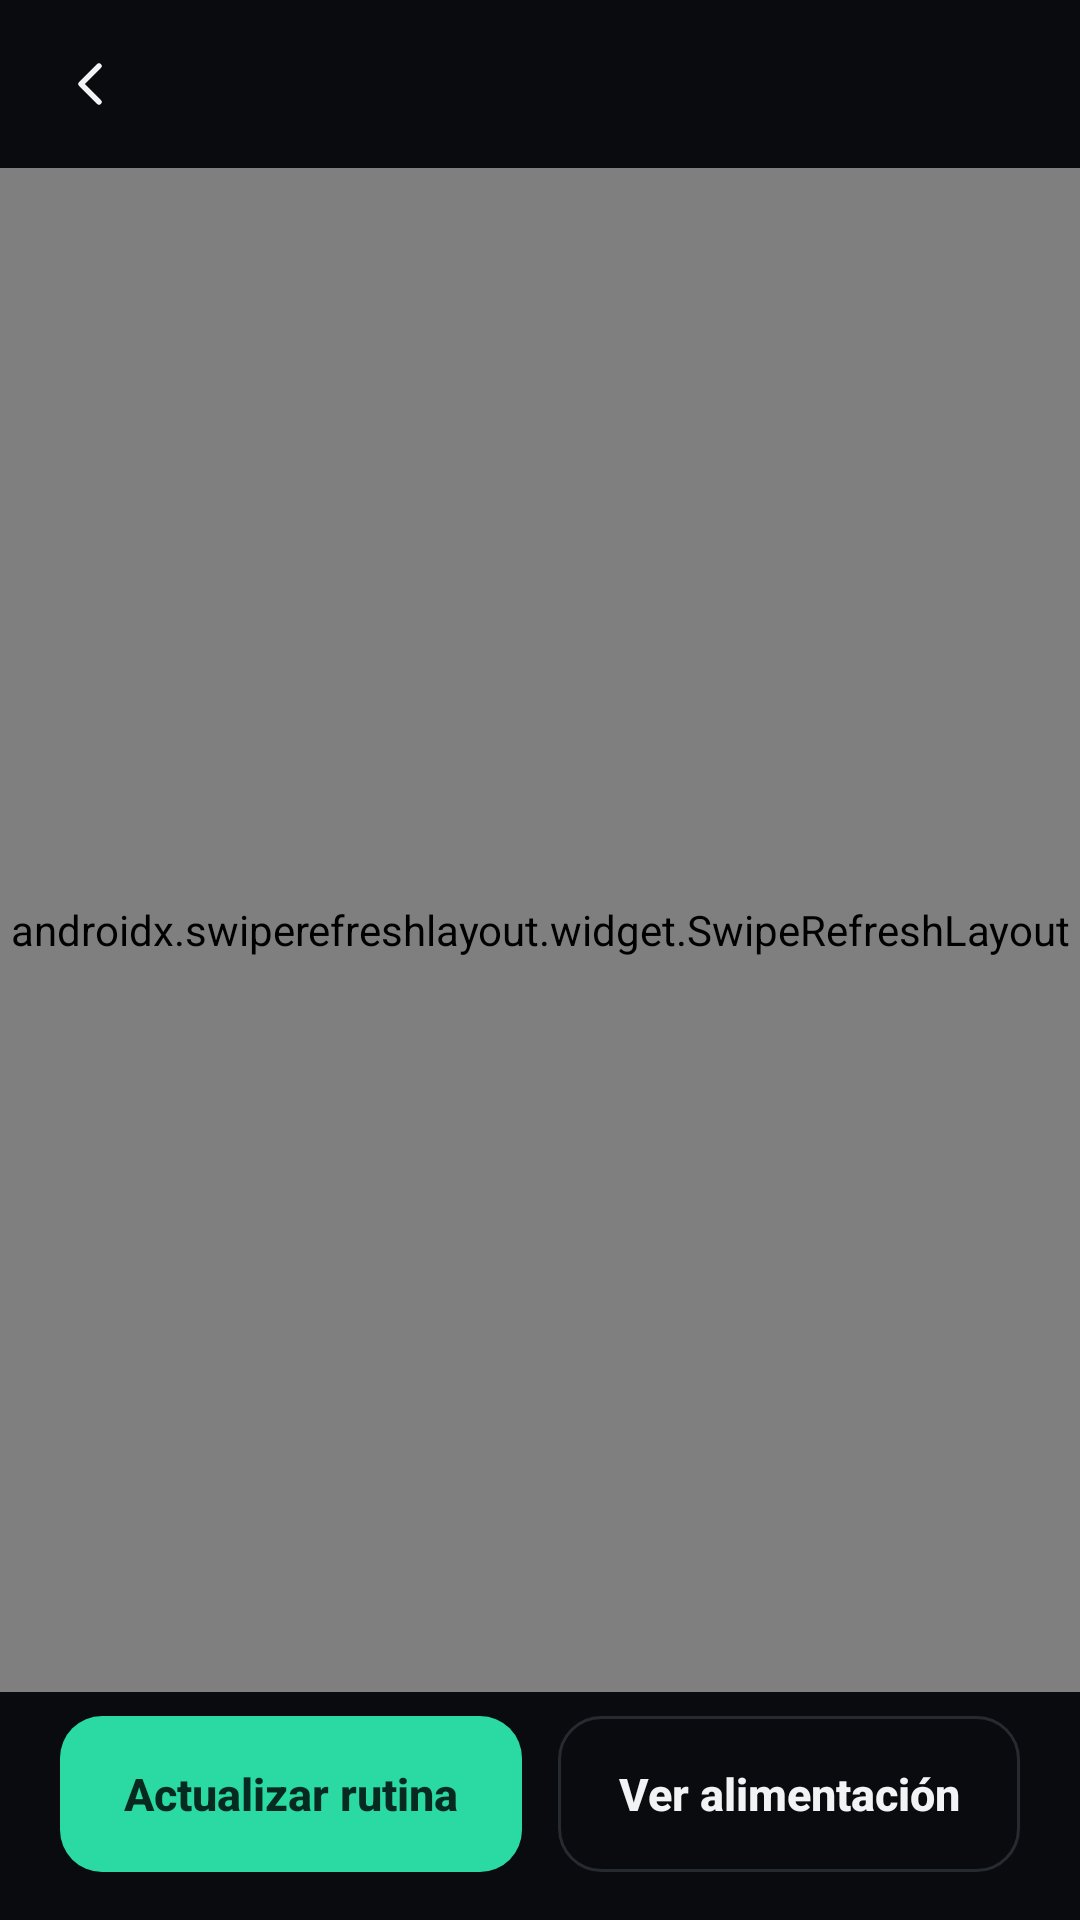

Layout XML and referenced resources for this Android screen:
<!-- AndroidManifest.xml: application theme Theme.Amigep -->
<!-- res/layout/activity_detalle_cliente.xml -->
<?xml version="1.0" encoding="utf-8"?>
<LinearLayout xmlns:android="http://schemas.android.com/apk/res/android"
    xmlns:app="http://schemas.android.com/apk/res-auto"
    android:layout_width="match_parent"
    android:layout_height="match_parent"
    android:orientation="vertical">

    <include layout="@layout/barra_superior" />

    <androidx.swiperefreshlayout.widget.SwipeRefreshLayout
        android:id="@+id/refrescar"
        android:layout_width="match_parent"
        android:layout_height="0dp"
        android:layout_weight="1">

        <ScrollView
            android:layout_width="match_parent"
            android:layout_height="match_parent">

            <LinearLayout
                style="@style/Pantalla"
                android:layout_width="match_parent"
                android:layout_height="wrap_content"
                android:orientation="vertical"
                android:paddingTop="4dp">

                <LinearLayout
                    style="@style/Tarjeta"
                    android:layout_width="match_parent"
                    android:layout_height="wrap_content"
                    android:gravity="center_vertical"
                    android:orientation="horizontal">

                    <TextView
                        android:id="@+id/dAvatar"
                        style="@style/Avatar"
                        android:layout_width="44dp"
                        android:layout_height="44dp" />

                    <LinearLayout
                        android:layout_width="0dp"
                        android:layout_height="wrap_content"
                        android:layout_marginStart="12dp"
                        android:layout_weight="1"
                        android:orientation="vertical">

                        <TextView
                            android:id="@+id/dNombre"
                            style="@style/Texto.Negrita"
                            android:layout_width="wrap_content"
                            android:layout_height="wrap_content"
                            android:textSize="15sp" />

                        <TextView
                            android:id="@+id/dObjetivo"
                            style="@style/Texto.Secundario"
                            android:layout_width="wrap_content"
                            android:layout_height="wrap_content" />
                    </LinearLayout>
                </LinearLayout>

                <LinearLayout
                    android:id="@+id/dTarjetaRutina"
                    style="@style/Tarjeta"
                    android:layout_width="match_parent"
                    android:layout_height="wrap_content"
                    android:layout_marginTop="12dp"
                    android:orientation="vertical">

                    <LinearLayout
                        android:layout_width="match_parent"
                        android:layout_height="wrap_content"
                        android:gravity="center_vertical"
                        android:orientation="horizontal">

                        <TextView
                            android:id="@+id/dRutina"
                            style="@style/Texto.Negrita"
                            android:layout_width="0dp"
                            android:layout_height="wrap_content"
                            android:layout_weight="1" />

                        <TextView
                            android:id="@+id/dRutinaEstado"
                            style="@style/Insignia" />
                    </LinearLayout>

                    <TextView
                        android:id="@+id/dRutinaDetalle"
                        style="@style/Texto.Secundario"
                        android:layout_width="wrap_content"
                        android:layout_height="wrap_content"
                        android:layout_marginTop="2dp" />

                    <ProgressBar
                        android:id="@+id/dRutinaBarra"
                        style="@style/Barra"
                        android:layout_marginTop="12dp" />
                </LinearLayout>

                <TextView
                    style="@style/Texto.Seccion"
                    android:layout_width="wrap_content"
                    android:layout_height="wrap_content"
                    android:text="Progreso reciente" />

                <LinearLayout
                    android:layout_width="match_parent"
                    android:layout_height="wrap_content"
                    android:orientation="horizontal">

                    <LinearLayout
                        style="@style/Tarjeta"
                        android:layout_width="0dp"
                        android:layout_height="wrap_content"
                        android:layout_weight="1"
                        android:orientation="vertical">

                        <TextView
                            style="@style/Texto.Etiqueta"
                            android:layout_width="wrap_content"
                            android:layout_height="wrap_content"
                            android:text="Peso actual" />

                        <TextView
                            android:id="@+id/dPeso"
                            style="@style/Texto.Valor"
                            android:layout_width="wrap_content"
                            android:layout_height="wrap_content" />
                    </LinearLayout>

                    <Space
                        android:layout_width="12dp"
                        android:layout_height="1dp" />

                    <LinearLayout
                        style="@style/Tarjeta"
                        android:layout_width="0dp"
                        android:layout_height="wrap_content"
                        android:layout_weight="1"
                        android:orientation="vertical">

                        <TextView
                            style="@style/Texto.Etiqueta"
                            android:layout_width="wrap_content"
                            android:layout_height="wrap_content"
                            android:text="Asistencia" />

                        <TextView
                            android:id="@+id/dAsistencia"
                            style="@style/Texto.Valor"
                            android:layout_width="wrap_content"
                            android:layout_height="wrap_content" />
                    </LinearLayout>
                </LinearLayout>

                <TextView
                    android:id="@+id/dMembresia"
                    style="@style/Texto.Secundario"
                    android:layout_width="match_parent"
                    android:layout_height="wrap_content"
                    android:layout_marginTop="10dp" />

                <TextView
                    style="@style/Texto.Seccion"
                    android:layout_width="wrap_content"
                    android:layout_height="wrap_content"
                    android:text="Últimas asistencias" />

                <LinearLayout
                    android:id="@+id/dAsistencias"
                    android:layout_width="match_parent"
                    android:layout_height="wrap_content"
                    android:orientation="vertical" />

                <TextView
                    style="@style/Texto.Seccion"
                    android:layout_width="wrap_content"
                    android:layout_height="wrap_content"
                    android:text="Reportes del cliente" />

                <include
                    android:id="@+id/dReporteProgreso"
                    layout="@layout/item_opcion" />

                <include
                    android:id="@+id/dReporteAlimentacion"
                    layout="@layout/item_opcion" />
            </LinearLayout>
        </ScrollView>
    </androidx.swiperefreshlayout.widget.SwipeRefreshLayout>

    <LinearLayout
        android:layout_width="match_parent"
        android:layout_height="wrap_content"
        android:orientation="horizontal"
        android:paddingStart="@dimen/margen"
        android:paddingTop="8dp"
        android:paddingEnd="@dimen/margen"
        android:paddingBottom="16dp">

        <Button
            android:id="@+id/btnActualizarRutina"
            style="@style/Boton.Turquesa"
            android:layout_width="0dp"
            android:layout_weight="1"
            android:text="Actualizar rutina"
            app:icon="@drawable/ic_editar" />

        <Button
            android:id="@+id/btnVerAlimentacion"
            style="@style/Boton.Borde"
            android:layout_width="0dp"
            android:layout_marginStart="12dp"
            android:layout_weight="1"
            android:text="Ver alimentación" />
    </LinearLayout>
</LinearLayout>
<!-- res/layout/barra_superior.xml (included above) -->
<?xml version="1.0" encoding="utf-8"?>
<FrameLayout xmlns:android="http://schemas.android.com/apk/res/android"
    xmlns:app="http://schemas.android.com/apk/res-auto"
    android:layout_width="match_parent"
    android:layout_height="56dp"
    android:paddingStart="8dp"
    android:paddingEnd="8dp">

    <ImageView
        android:id="@+id/btnAtras"
        android:layout_width="44dp"
        android:layout_height="44dp"
        android:layout_gravity="start|center_vertical"
        android:background="?attr/selectableItemBackgroundBorderless"
        android:contentDescription="Atrás"
        android:padding="10dp"
        android:src="@drawable/ic_atras"
        app:tint="@color/texto" />

    <TextView
        android:id="@+id/tituloBarra"
        style="@style/Texto.Etiqueta"
        android:layout_width="wrap_content"
        android:layout_height="wrap_content"
        android:layout_gravity="center"
        android:textSize="12sp" />

    <ImageView
        android:id="@+id/accionBarra"
        android:layout_width="44dp"
        android:layout_height="44dp"
        android:layout_gravity="end|center_vertical"
        android:background="?attr/selectableItemBackgroundBorderless"
        android:contentDescription="Acción"
        android:padding="10dp"
        app:tint="@color/texto"
        android:visibility="gone" />
</FrameLayout>
<!-- res/layout/item_opcion.xml (included above) -->
<?xml version="1.0" encoding="utf-8"?>
<LinearLayout xmlns:android="http://schemas.android.com/apk/res/android"
    xmlns:app="http://schemas.android.com/apk/res-auto"
    style="@style/Tarjeta"
    android:layout_width="match_parent"
    android:layout_height="wrap_content"
    android:layout_marginBottom="10dp"
    android:foreground="?attr/selectableItemBackground"
    android:gravity="center_vertical"
    android:orientation="horizontal"
    android:paddingTop="14dp"
    android:paddingBottom="14dp">

    <ImageView
        android:id="@+id/icono"
        android:layout_width="22dp"
        android:layout_height="22dp"
        android:contentDescription="@null"
        app:tint="@color/texto" />

    <TextView
        android:id="@+id/texto"
        style="@style/Texto.Negrita"
        android:layout_width="0dp"
        android:layout_height="wrap_content"
        android:layout_marginStart="14dp"
        android:layout_weight="1" />

    <TextView
        android:id="@+id/extra"
        style="@style/Insignia"
        android:layout_marginEnd="8dp"
        android:visibility="gone" />

    <ImageView
        android:id="@+id/flecha"
        android:layout_width="20dp"
        android:layout_height="20dp"
        android:contentDescription="@null"
        android:src="@drawable/ic_derecha"
        app:tint="@color/apagado" />
</LinearLayout>
<!-- resources referenced by this layout -->
<resources>
  <color name="apagado">#7E838D</color>
  <color name="texto">#F2F3F5</color>
  <dimen name="margen">20dp</dimen>
  <style name="Barra">
          <item name="android:layout_width">match_parent</item>
          <item name="android:layout_height">6dp</item>
          <item name="android:max">100</item>
          <item name="android:progressDrawable">@drawable/progreso_turquesa</item>
      </style>
  <style name="Boton.Borde">
          <item name="android:background">@drawable/bg_boton_borde</item>
          <item name="android:textColor">@color/texto</item>
          <item name="iconTint">@color/texto</item>
      </style>
  <style name="Boton.Turquesa">
          <item name="android:background">@drawable/bg_boton_turquesa</item>
          <item name="android:textColor">@color/turquesa_texto</item>
          <item name="iconTint">@color/turquesa_texto</item>
      </style>
  <style name="Pantalla">
          <item name="android:paddingStart">@dimen/margen</item>
          <item name="android:paddingEnd">@dimen/margen</item>
          <item name="android:paddingTop">12dp</item>
          <item name="android:paddingBottom">28dp</item>
      </style>
  <style name="Tarjeta">
          <item name="android:background">@drawable/bg_tarjeta</item>
          <item name="android:padding">16dp</item>
      </style>
  <style name="Texto.Etiqueta">
          <item name="android:textColor">@color/apagado</item>
          <item name="android:textSize">10.5sp</item>
          <item name="android:textStyle">bold</item>
          <item name="android:letterSpacing">0.06</item>
          <item name="android:textAllCaps">true</item>
      </style>
  <style name="Texto.Negrita">
          <item name="android:textStyle">bold</item>
      </style>
  <style name="Texto.Secundario">
          <item name="android:textColor">@color/apagado</item>
          <item name="android:textSize">12.5sp</item>
      </style>
  <style name="Texto.Valor">
          <item name="android:textSize">17sp</item>
          <item name="android:textStyle">bold</item>
          <item name="android:layout_marginTop">4dp</item>
      </style>
  <!-- drawable bg_avatar (drawable) -->
  <?xml version="1.0" encoding="utf-8"?>
  <shape xmlns:android="http://schemas.android.com/apk/res/android" android:shape="oval">
      <solid android:color="@color/dorado" />
  </shape>
  <color name="fondo">#0A0B0E</color>
  <!-- drawable bg_boton_turquesa (drawable) -->
  <?xml version="1.0" encoding="utf-8"?>
  <ripple xmlns:android="http://schemas.android.com/apk/res/android" android:color="#33FFFFFF">
      <item>
          <shape android:shape="rectangle">
              <solid android:color="@color/turquesa" />
              <corners android:radius="14dp" />
          </shape>
      </item>
  </ripple>
  <color name="turquesa_texto">#062A1F</color>
  <color name="turquesa">#2BD9A3</color>
  <color name="dorado">#E3B34C</color>
  <color name="tarjeta">#15171C</color>
  <color name="pista_barra">#2A2D34</color>
  <color name="borde">#262A31</color>
  <!-- drawable bg_dialogo (drawable) -->
  <?xml version="1.0" encoding="utf-8"?>
  <inset xmlns:android="http://schemas.android.com/apk/res/android" android:insetLeft="20dp" android:insetRight="20dp">
      <shape android:shape="rectangle">
          <solid android:color="@color/tarjeta" />
          <corners android:radius="20dp" />
      </shape>
  </inset>
  <style name="BotonDialogo" parent="Widget.Material3.Button.TextButton.Dialog">
          <item name="android:textColor">@color/turquesa</item>
          <item name="android:textAllCaps">false</item>
          <item name="android:textStyle">bold</item>
      </style>
  <style name="BotonDialogo.Neutro">
          <item name="android:textColor">@color/texto_2</item>
      </style>
  <color name="texto_2">#B9BDC6</color>
</resources>
